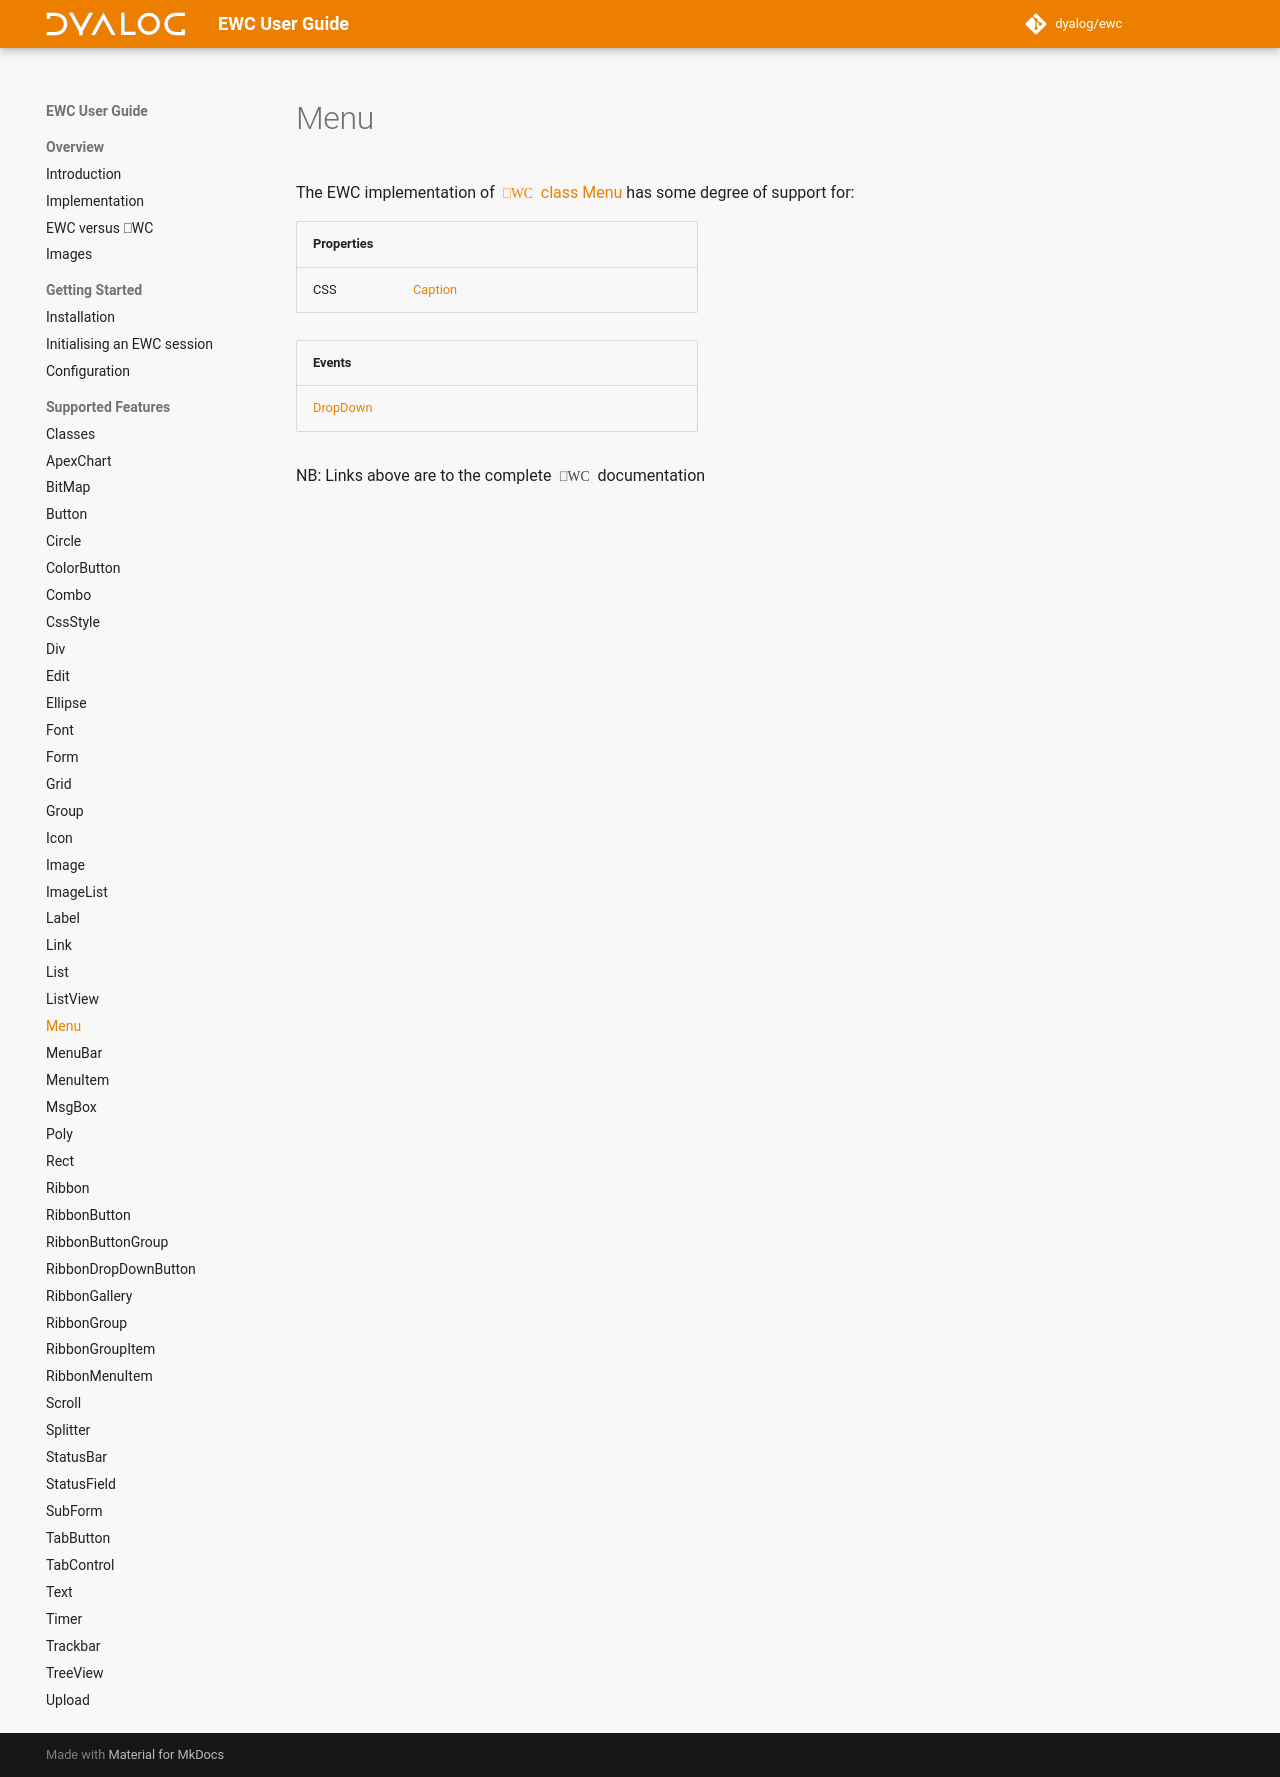

repository: Dyalog/ewc-client · page: latest/ObjectRef/Menu/index.html · generator: mkdocs

# Menu

The EWC implementation of [`⎕WC` class Menu](https://docs.dyalog.com/20.0/object-reference/objects/menu/) has some degree of support for:

| Properties|  |  |  |
|--|--|--|--|
 |   CSS  |   [Caption](https://docs.dyalog.com/20.0/object-reference/properties/caption/)  |        |       |


| Events|  |  |  |
|--|--|--|--|
 |  [DropDown](https://docs.dyalog.com/20.0/object-reference/methodorevents/dropdown/)  |                                                                                      |                                                                                      |                                                                                     |

NB: Links above are to the complete `⎕WC` documentation
